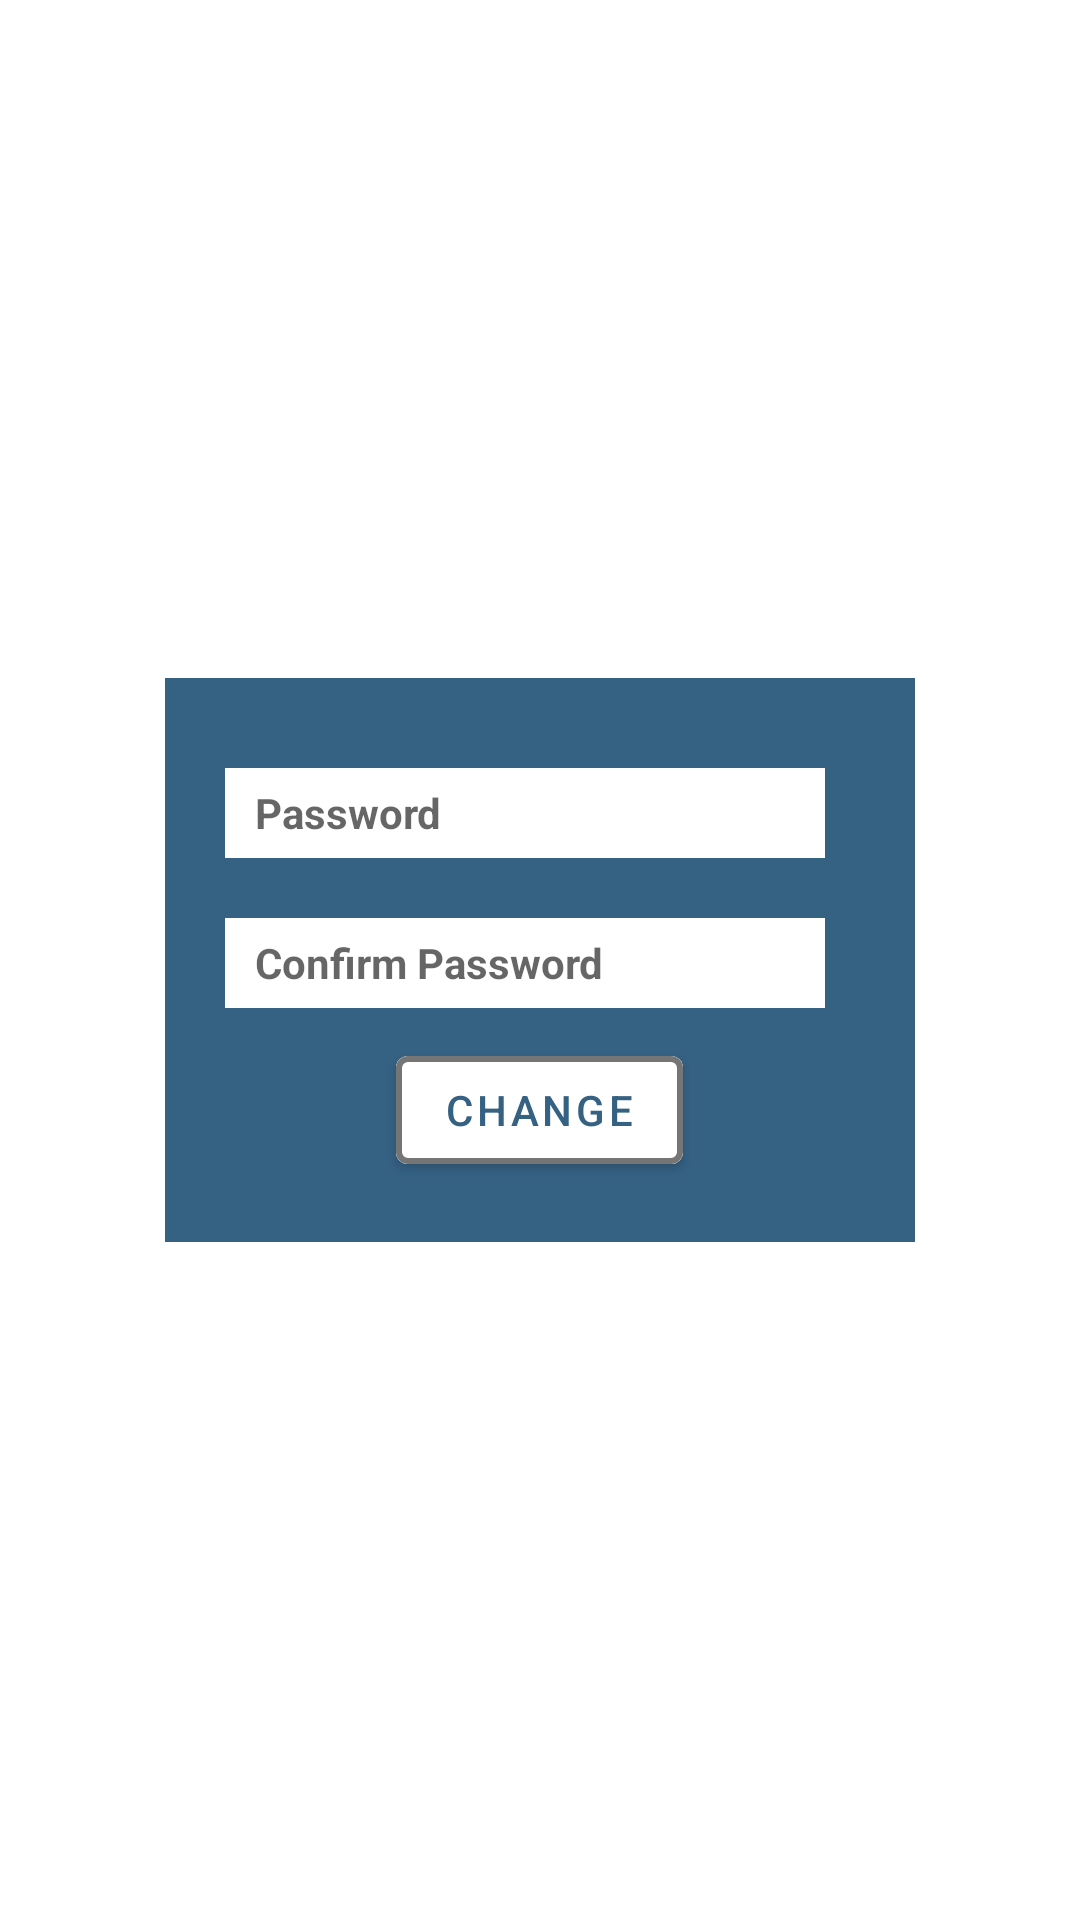

Write the Android layout XML for this screen, with the resource values it uses.
<!-- AndroidManifest.xml: application theme Theme.Quizellapp -->
<!-- res/layout/passwordchangthroghotp.xml -->
<?xml version="1.0" encoding="utf-8"?>
<androidx.constraintlayout.widget.ConstraintLayout
    xmlns:android="http://schemas.android.com/apk/res/android"
    xmlns:app="http://schemas.android.com/apk/res-auto"
    android:layout_width="match_parent"
    android:layout_height="match_parent">

    <LinearLayout
        android:orientation="vertical"
        android:layout_width="250dp"
        android:layout_height="wrap_content"
        android:background="@color/forgotPassword"
        app:layout_constraintBottom_toBottomOf="parent"
        app:layout_constraintEnd_toEndOf="parent"
        app:layout_constraintStart_toStartOf="parent"
        app:layout_constraintTop_toTopOf="parent">

        <EditText
            android:id="@+id/NewPassword"
            android:hint="Password"
            android:inputType="textPassword"
            android:textSize="14dp"
            android:paddingLeft="10dp"
            android:textStyle="bold"
            android:layout_marginTop="30dp"
            android:layout_marginLeft="20dp"
            android:background="@color/white"
            android:textColor="@color/black"
            android:layout_width="200dp"
            android:layout_height="30dp"
            android:textColorHighlight="@color/white"/>
        <EditText
            android:id="@+id/ReEnterPassword"
            android:hint="Confirm Password"
            android:inputType="textPassword"
            android:textSize="14dp"
            android:paddingLeft="10dp"
            android:textStyle="bold"
            android:layout_marginTop="20dp"
            android:layout_marginLeft="20dp"
            android:background="@color/white"
            android:textColor="@color/black"
            android:layout_width="200dp"
            android:layout_height="30dp"
            android:textColorHighlight="@color/white"/>



        <com.google.android.material.button.MaterialButton
            android:layout_gravity="center"
            android:id="@+id/ChangeButton"
            android:text="change"
            android:layout_marginTop="10dp"
            android:layout_width="wrap_content"
            android:layout_height="wrap_content"
            android:layout_marginBottom="20dp"
            android:textColor="@color/forgotPassword"
            android:backgroundTint="@color/white"
            app:strokeWidth="2dp"
            app:strokeColor="@color/grey"
            />



    </LinearLayout>

</androidx.constraintlayout.widget.ConstraintLayout>
<!-- resources referenced by this layout -->
<resources>
  <color name="black">#FF000000</color>
  <color name="forgotPassword">#356183</color>
  <color name="grey">#FF757575</color>
  <color name="white">#FFFFFFFF</color>
  <style name="Theme.Quizellapp" parent="Theme.MaterialComponents.DayNight.NoActionBar">
              
              <item name="colorPrimary">@color/purple_500</item>
              <item name="colorPrimaryVariant">@color/purple_700</item>
              <item name="colorOnPrimary">@color/white</item>
              
              <item name="colorSecondary">#212F3C</item>
              <item name="colorSecondaryVariant">#212F3C</item>
              <item name="colorOnSecondary">@color/black</item>
              <item name="drawerArrowStyle">@style/DrawerVBage_ArrowStyle</item>
              
              <item name="android:statusBarColor" tools:targetApi="l">?attr/colorSecondary</item>
              <item name="android:navigationBarColor">?attr/colorSecondary</item>
              
      </style>
  <color name="purple_500">#FF6200EE</color>
  <color name="purple_700">#FF3700B3</color>
  <style name="DrawerVBage_ArrowStyle" parent="@style/Widget.AppCompat.DrawerArrowToggle">
          <item name="spinBars">true</item>
          <item name="color">@color/white</item>
      </style>
</resources>
